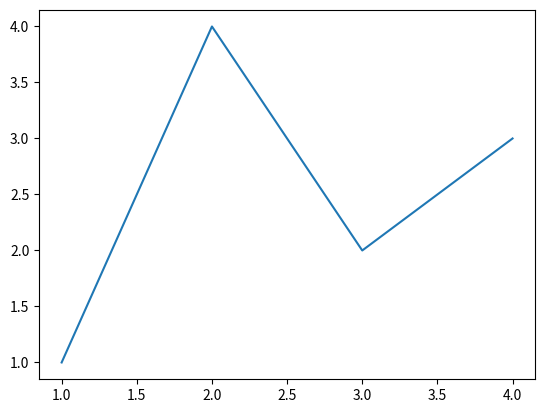
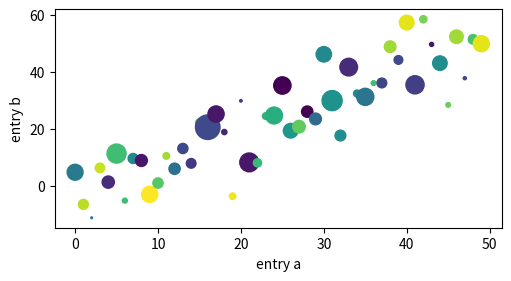
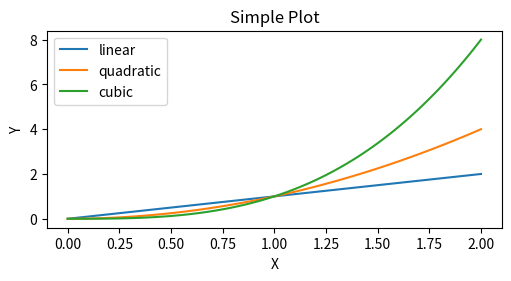
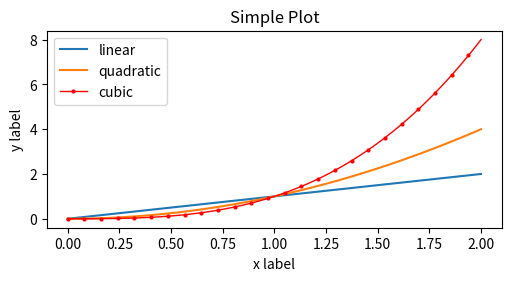
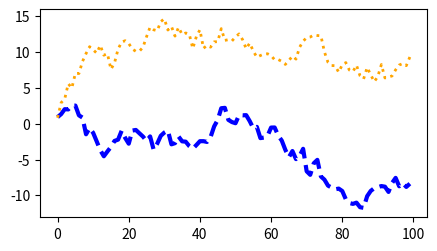
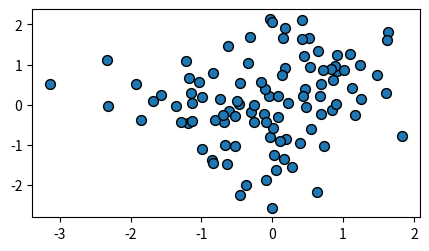
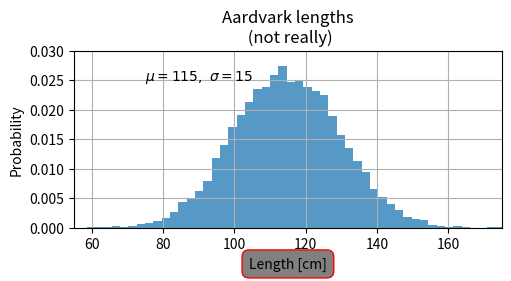
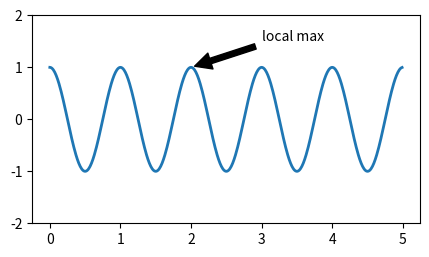
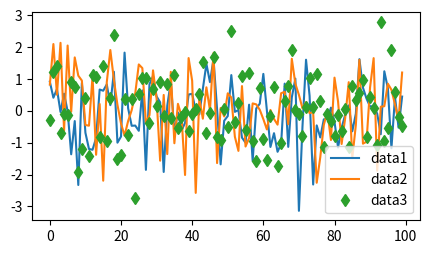
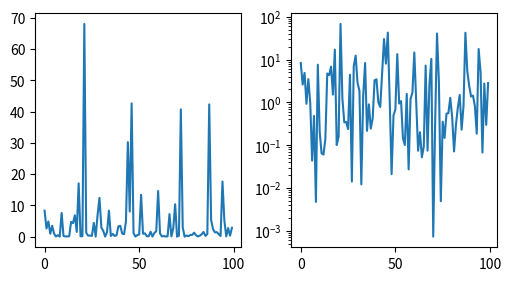
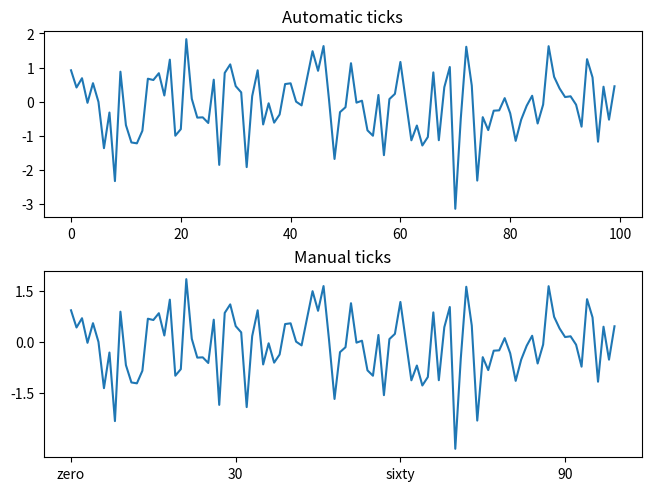
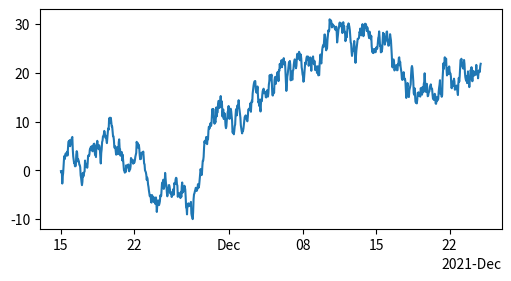
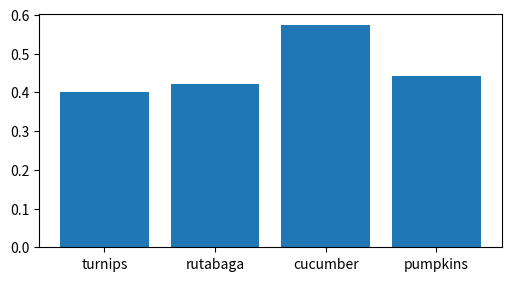
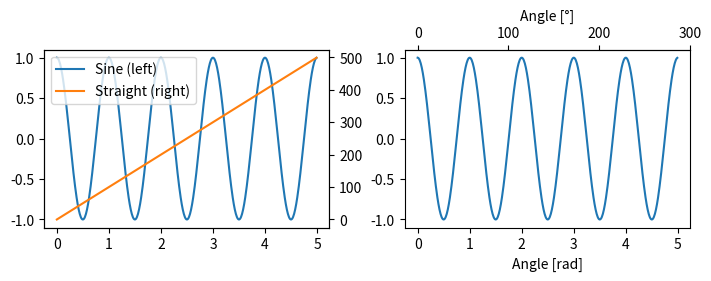
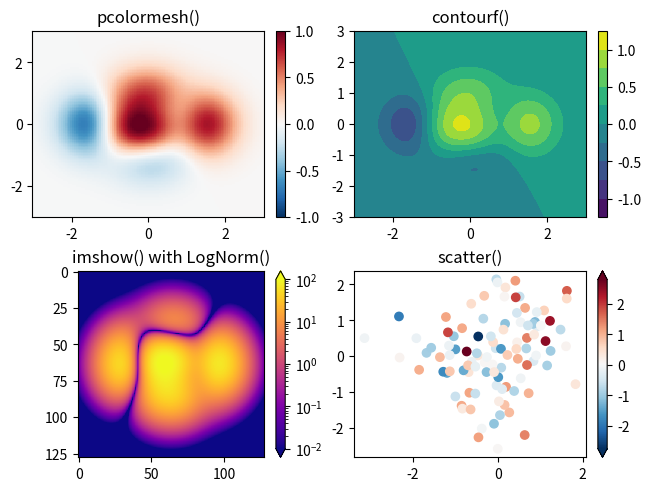

Reproduce these figures in Python, in order.
# * set the pycharm run configuration's Run In Console to True
# * use `C-Enter` to run the block of code
# * or just Run File

# %% import
import matplotlib as mpl
import matplotlib.pyplot as plt
import numpy as np

# %% basic
figure, axises = plt.subplots()  # Create a figure containing a single axes.
axises.plot([1, 2, 3, 4], [1, 4, 2, 3])  # Plot some data on the axes.

plt.show()  # show in pycharm SciView

# %% subplots
figure, array_axis = plt.subplots(2, 2)
figure.show()

# %% numpy
b = np.matrix([[1, 2, 3], [4, 5, 6]])
b_array = np.asarray(b)

# %% basic
np.random.seed(19680801)  # seed the random number generator.
data = {'a': np.arange(50),
        'c': np.random.randint(0, 50, 50),
        'd': np.random.randn(50)}
data['b'] = data['a'] + 10 * np.random.randn(50)
data['d'] = np.abs(data['d']) * 100

fig, ax = plt.subplots(figsize=(5, 2.7), layout='constrained')

ax.scatter('a', 'b', c='c', s='d', data=data)
ax.set_xlabel('entry a')
ax.set_ylabel('entry b')

fig.show()

# %% coding style:OO (recommended)
x = np.linspace(0, 2, 100)  # Sample data.

# Note that even in the OO-style, we use `.pyplot.figure` to create the Figure.
fig, ax = plt.subplots(figsize=(5, 2.7), layout='constrained')

ax.plot(x, x, label='linear')  # Plot some data on the axes.
ax.plot(x, x ** 2, label='quadratic')  # Plot more data on the axes...
ax.plot(x, x ** 3, label='cubic')  # ... and some more.
ax.set_xlabel('X')  # Add an x-label to the axes.
ax.set_ylabel('Y')  # Add a y-label to the axes.
ax.set_title("Simple Plot")  # Add a title to the axes.
ax.legend()  # Add a legend.
fig.show()

# %% coding style:PyPlot
x = np.linspace(0, 2, 100)  # Sample data.

plt.figure(figsize=(5, 2.7), layout='constrained')
plt.plot(x, x, label='linear')  # Plot some data on the (implicit) axes.
plt.plot(x, x ** 2, label='quadratic')  # etc.
plt.plot(x, x ** 3, 'ro-', ms=2, markevery=4, linewidth=1, label='cubic')
plt.xlabel('x label')
plt.ylabel('y label')
plt.title("Simple Plot")
plt.legend()
plt.show()

# %% styling
data1, data2, data3, data4 = np.random.randn(4, 100)
fig, ax = plt.subplots(figsize=(5, 2.7))
x = np.arange(len(data1))
ax.plot(x, np.cumsum(data1), color='blue', linewidth=3, linestyle='--')
l, = ax.plot(x, np.cumsum(data2), color='orange', linewidth=2)
l.set_linestyle(':')
fig.show()

# %% scatter
fig, ax = plt.subplots(figsize=(5, 2.7))
ax.scatter(data1, data2, s=50, facecolor='C0', edgecolor='k')
fig.show()

# %% label & text
mu, sigma = 115, 15
x = mu + sigma * np.random.randn(10000)
fig, ax = plt.subplots(figsize=(5, 2.7), layout='constrained')
# the histogram of the data
n, bins, patches = ax.hist(x, 50, density=1, facecolor='C0', alpha=0.75)

xl = ax.set_xlabel('Length [cm]')
xl.set_bbox(dict(facecolor='gray', edgecolor='red', boxstyle='round,pad=0.5'))

ax.set_ylabel('Probability')
ax.set_title('Aardvark lengths\n (not really)')
ax.text(75, .025, r'$\mu=115,\ \sigma=15$')
ax.axis([55, 175, 0, 0.03])
ax.grid(True)
fig.show()

# %% annotate
fig, ax = plt.subplots(figsize=(5, 2.7))

t = np.arange(0.0, 5.0, 0.01)
s = np.cos(2 * np.pi * t)
line, = ax.plot(t, s, lw=2)

ax.annotate('local max', xy=(2, 1), xytext=(3, 1.5),
            arrowprops=dict(facecolor='black', shrink=0.05))

ax.set_ylim(-2, 2)
fig.show()

# %% legend
fig, ax = plt.subplots(figsize=(5, 2.7))
ax.plot(np.arange(len(data1)), data1, label='data1')
ax.plot(np.arange(len(data2)), data2, label='data2')
ax.plot(np.arange(len(data3)), data3, 'd', label='data3')  # 'd' is for 'diamond'
ax.legend()
fig.show()

# %% scale

fig, axs = plt.subplots(1, 2, figsize=(5, 2.7), layout='constrained')
xdata = np.arange(len(data1))  # make an ordinal for this
data = 10 ** data1
axs[0].plot(xdata, data)

axs[1].set_yscale('log')
axs[1].plot(xdata, data)
fig.show()

# %% locator & formatter
fig, axs = plt.subplots(2, 1, layout='constrained')
axs[0].plot(xdata, data1)
axs[0].set_title('Automatic ticks')

axs[1].plot(xdata, data1)
axs[1].set_xticks(np.arange(0, 100, 30), ['zero', '30', 'sixty', '90'])
axs[1].set_yticks([-1.5, 0, 1.5])  # note that we don't need to specify labels
axs[1].set_title('Manual ticks');
fig.show()

# %% locator & formatter

fig, ax = plt.subplots(figsize=(5, 2.7), layout='constrained')
dates = np.arange(np.datetime64('2021-11-15'), np.datetime64('2021-12-25'),
                  np.timedelta64(1, 'h'))
data = np.cumsum(np.random.randn(len(dates)))
ax.plot(dates, data)
cdf = mpl.dates.ConciseDateFormatter(ax.xaxis.get_major_locator())
ax.xaxis.set_major_formatter(cdf)
fig.show()

# %% locator & formatter
fig, ax = plt.subplots(figsize=(5, 2.7), layout='constrained')
categories = ['turnips', 'rutabaga', 'cucumber', 'pumpkins']

ax.bar(categories, np.random.rand(len(categories)));
fig.show()

# %% additional axis objects
t = np.arange(0.0, 5.0, 0.01)
s = np.cos(2 * np.pi * t)
fig, (ax1, ax3) = plt.subplots(1, 2, figsize=(7, 2.7), layout='constrained')
l1, = ax1.plot(t, s)
ax2 = ax1.twinx()
l2, = ax2.plot(t, range(len(t)), 'C1')
ax2.legend([l1, l2], ['Sine (left)', 'Straight (right)'])

ax3.plot(t, s)
ax3.set_xlabel('Angle [rad]')
ax4 = ax3.secondary_xaxis('top', functions=(np.rad2deg, np.deg2rad))
ax4.set_xlabel('Angle [°]')
fig.show()

# %% 2d plot
X, Y = np.meshgrid(np.linspace(-3, 3, 128), np.linspace(-3, 3, 128))
Z = (1 - X / 2 + X ** 5 + Y ** 3) * np.exp(-X ** 2 - Y ** 2)

fig, axs = plt.subplots(2, 2, layout='constrained')
pc = axs[0, 0].pcolormesh(X, Y, Z, vmin=-1, vmax=1, cmap='RdBu_r')
fig.colorbar(pc, ax=axs[0, 0])
axs[0, 0].set_title('pcolormesh()')

co = axs[0, 1].contourf(X, Y, Z, levels=np.linspace(-1.25, 1.25, 11))
fig.colorbar(co, ax=axs[0, 1])
axs[0, 1].set_title('contourf()')

pc = axs[1, 0].imshow(Z ** 2 * 100, cmap='plasma',
                      norm=mpl.colors.LogNorm(vmin=0.01, vmax=100))
fig.colorbar(pc, ax=axs[1, 0], extend='both')
axs[1, 0].set_title('imshow() with LogNorm()')

pc = axs[1, 1].scatter(data1, data2, c=data3, cmap='RdBu_r')
fig.colorbar(pc, ax=axs[1, 1], extend='both')
axs[1, 1].set_title('scatter()')

fig.show()

# %% figure layout
fig, axd = plt.subplot_mosaic([['upleft', 'right'],
                               ['lowleft', 'right']], layout='constrained')
axd['upleft'].set_title('upleft')
axd['lowleft'].set_title('lowleft')
axd['right'].set_title('right');
fig.show()
